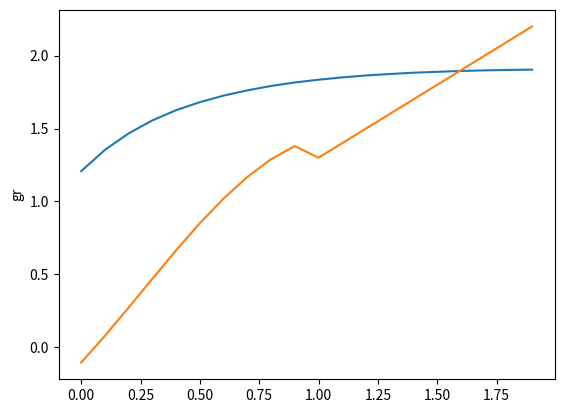

The script that saved this image:
from typing import Tuple, List

from numpy import arange, sin, log1p

from matplotlib.pyplot import plot, ylabel, show


RESULT = Tuple[List[float], List[float], List[float]]


def fun_1(x: int | float) -> int | float:
    return (((3*x+1)**(2/3))/(x+2)) + (sin((2*x+1)/(x+1)))**2


def fun_2(x: int | float) -> int | float:
    if x < 1:
        return sin(1.9*x-0.5)+0.3*log1p(x+2.5)
    return x + 0.3


def output_data() -> RESULT:
    xs, ys_1, ys_2 = [], [], []
    for i in arange(0, 2, 0.1):
        xs.append(round(i, 3))
        ys_1.append(round(fun_1(i), 3))
        ys_2.append(round(fun_2(i), 3))
    return xs, ys_1, ys_2


if __name__ == '__main__':
    xs, ys_1, ys_2 = output_data()
    print(f'xs - {xs}', f'ys_1 {ys_1}', f'ys_2 {ys_2}', sep='\n')
    plot(xs, ys_1)
    plot(xs, ys_2)
    ylabel('gr')
    show()
